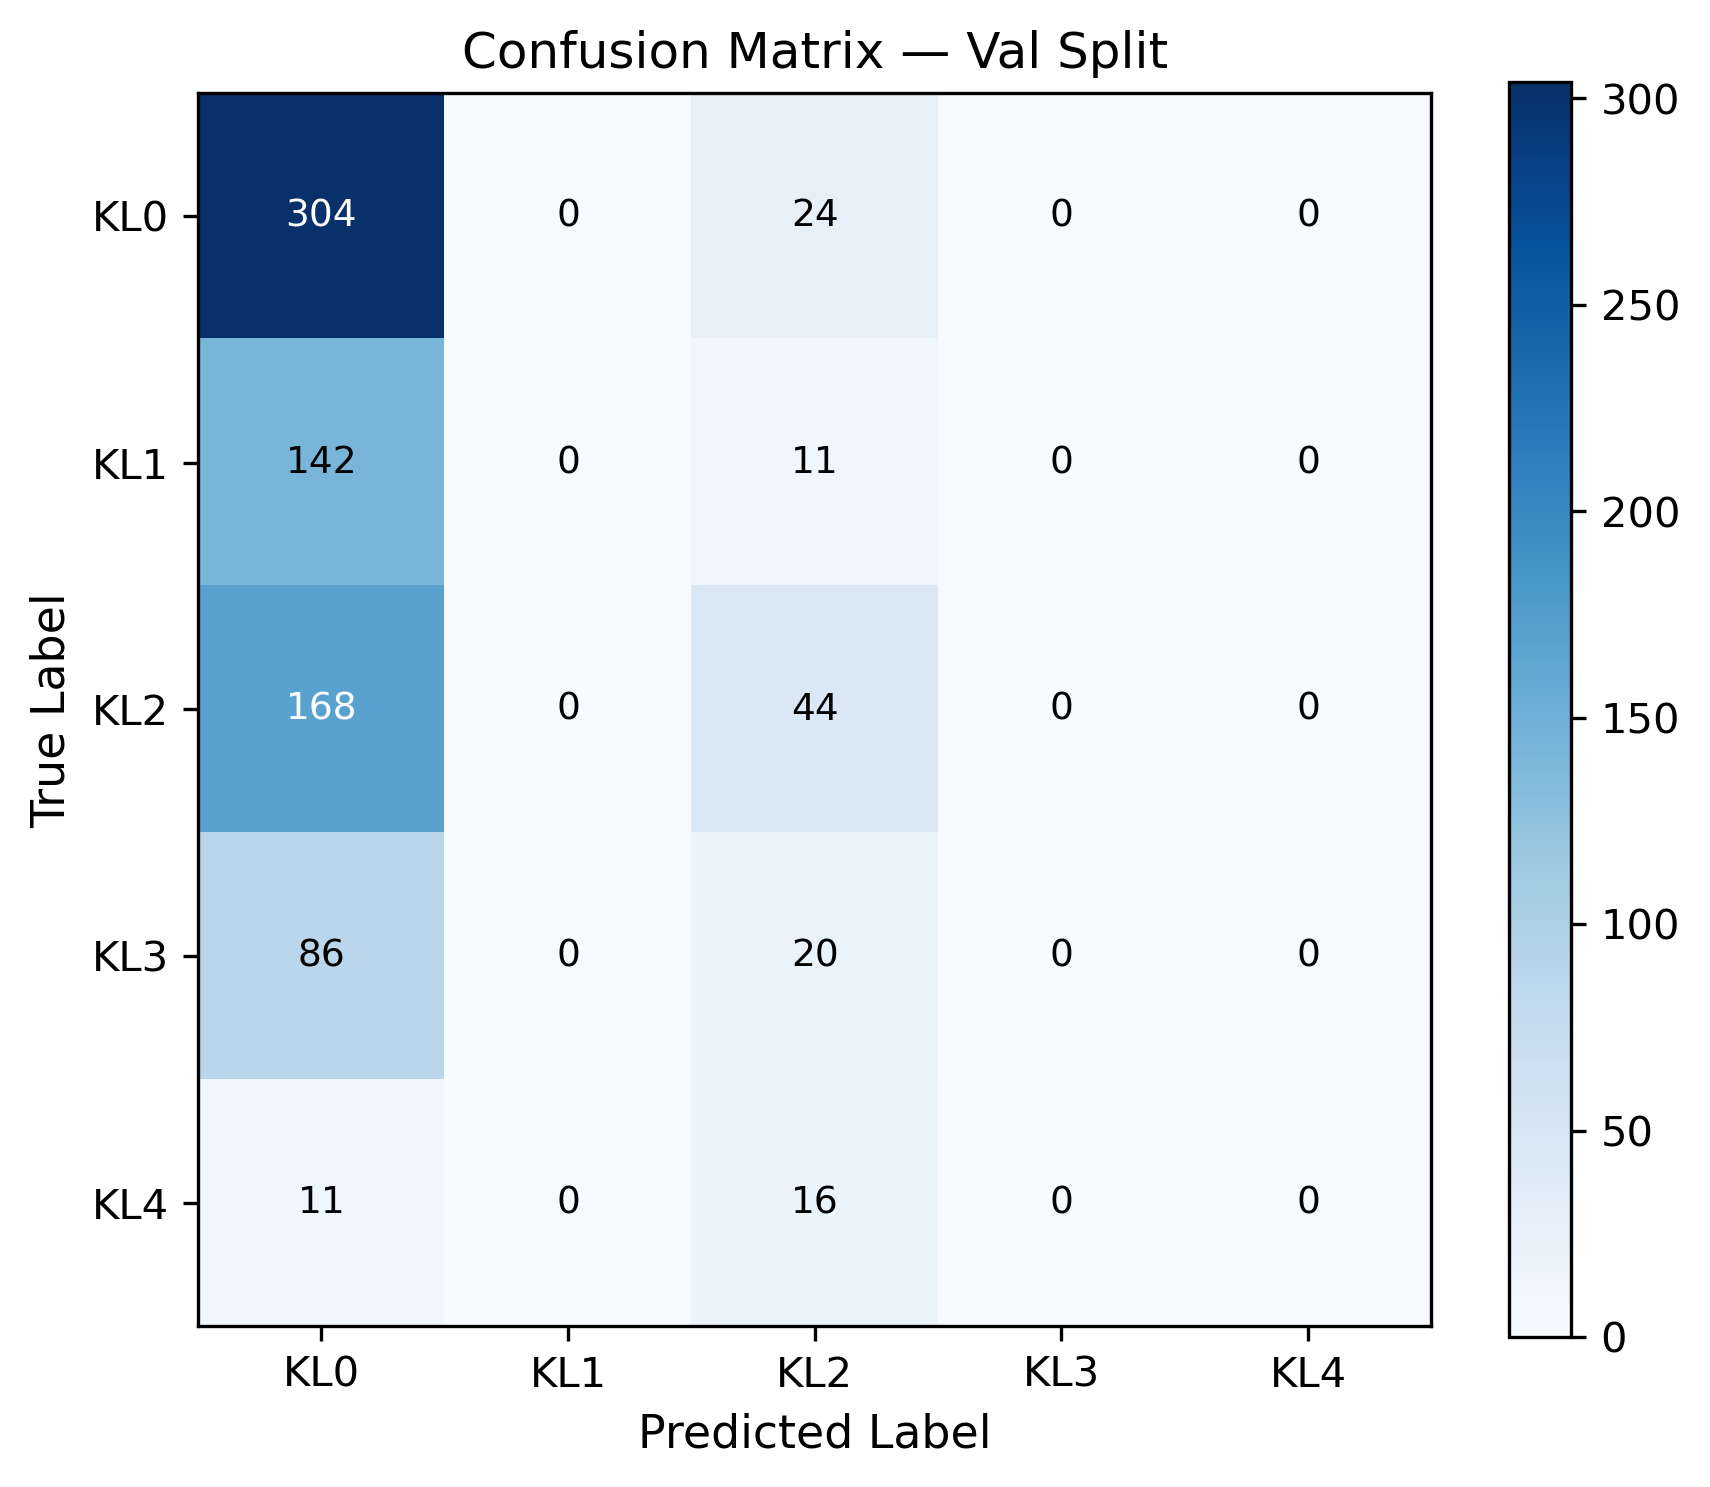

Values plotted in this chart, from the file beside it:
true\pred, KL0, KL1, KL2, KL3, KL4
KL0, 304, 0, 24, 0, 0
KL1, 142, 0, 11, 0, 0
KL2, 168, 0, 44, 0, 0
KL3, 86, 0, 20, 0, 0
KL4, 11, 0, 16, 0, 0
